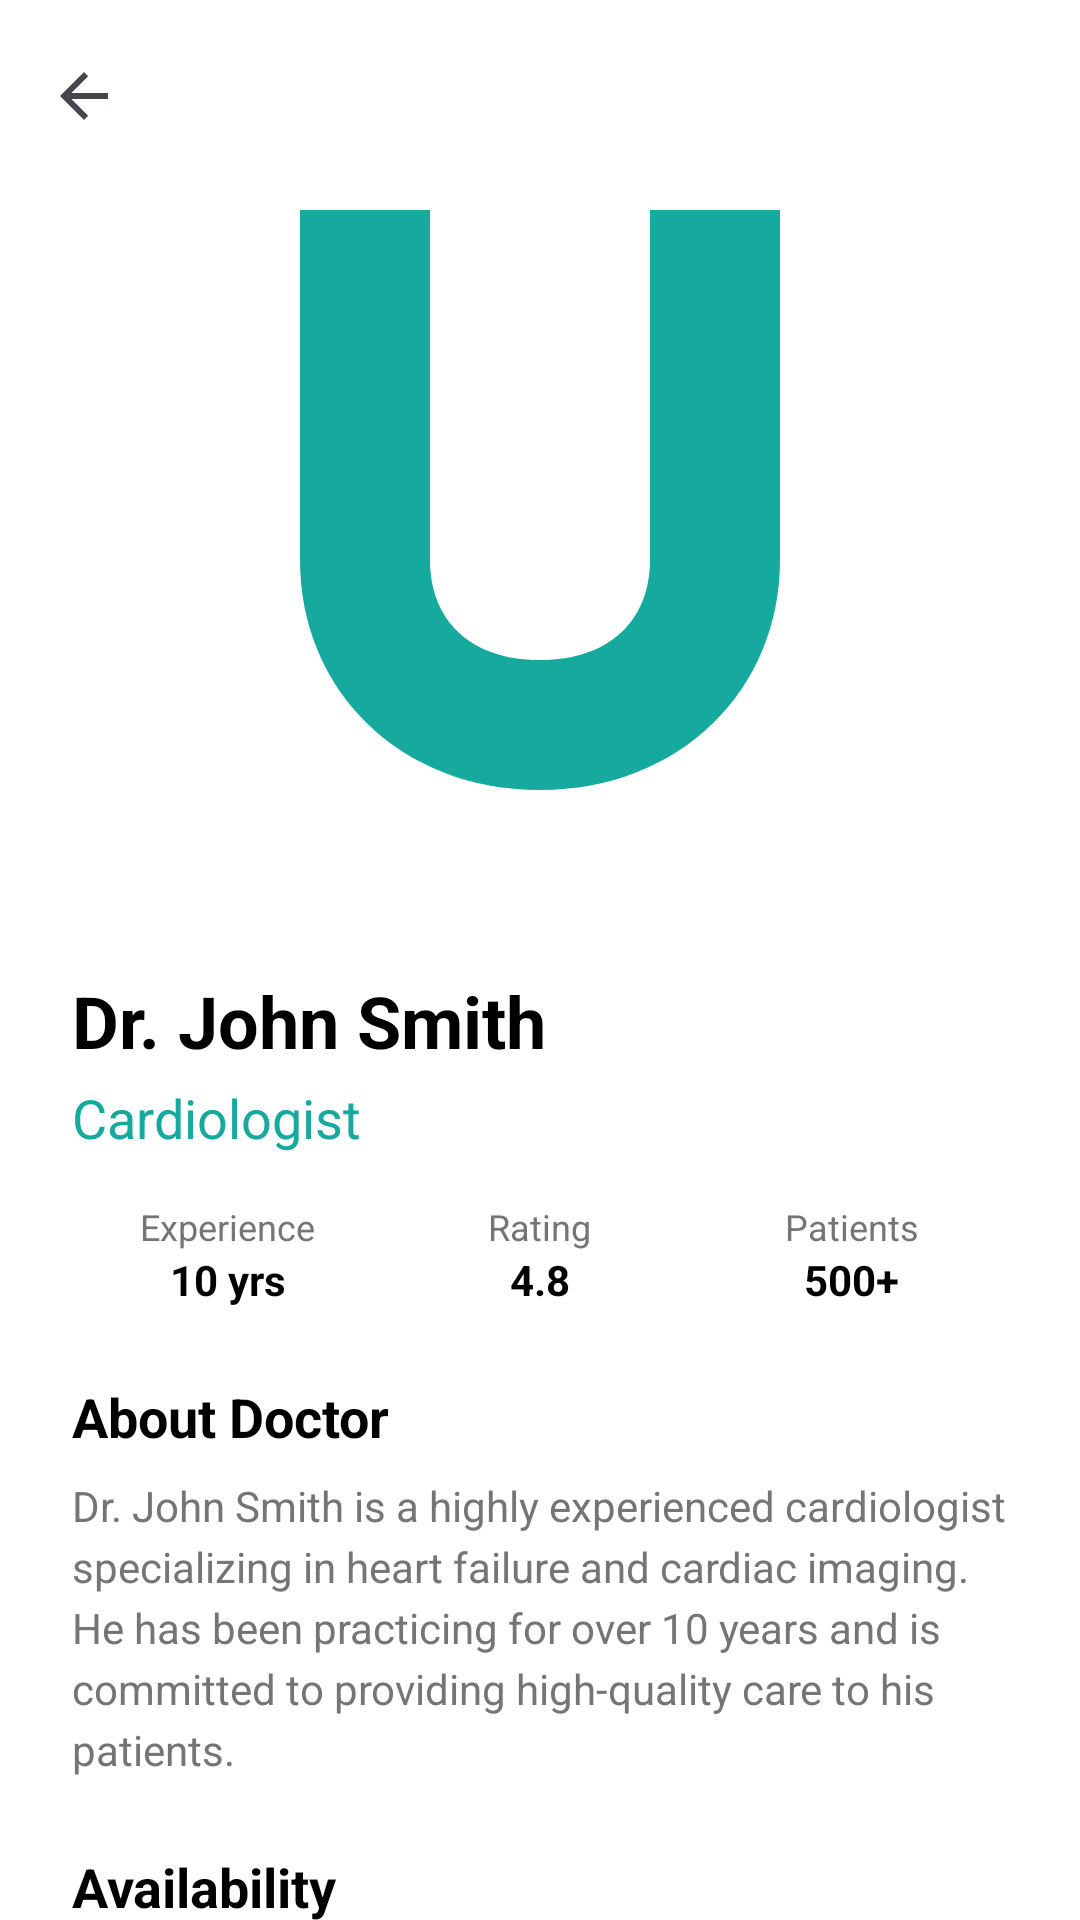

Reconstruct the res/layout file that produces this screen, plus the resources it refers to.
<!-- AndroidManifest.xml: application theme Theme.UMMATELEMEDICINEAPP -->
<!-- res/layout/activity_doctor_details.xml -->
<?xml version="1.0" encoding="utf-8"?>
<androidx.coordinatorlayout.widget.CoordinatorLayout xmlns:android="http://schemas.android.com/apk/res/android"
    xmlns:app="http://schemas.android.com/apk/res-auto"
    android:layout_width="match_parent"
    android:layout_height="match_parent"
    android:background="@color/white">

    <com.google.android.material.appbar.AppBarLayout
        android:layout_width="match_parent"
        android:layout_height="300dp"
        android:theme="@style/ThemeOverlay.Material3.Dark.ActionBar">

        <com.google.android.material.appbar.CollapsingToolbarLayout
            android:layout_width="match_parent"
            android:layout_height="match_parent"
            app:contentScrim="@color/primary_brand"
            app:layout_scrollFlags="scroll|exitUntilCollapsed">

            <ImageView
                android:id="@+id/ivDoctorDetail"
                android:layout_width="match_parent"
                android:layout_height="match_parent"
                android:scaleType="centerCrop"
                android:src="@drawable/ic_launcher_foreground"
                app:layout_collapseMode="parallax" />

            <androidx.appcompat.widget.Toolbar
                android:id="@+id/toolbarDetails"
                android:layout_width="match_parent"
                android:layout_height="?attr/actionBarSize"
                app:layout_collapseMode="pin"
                app:navigationIcon="?attr/homeAsUpIndicator" />

        </com.google.android.material.appbar.CollapsingToolbarLayout>
    </com.google.android.material.appbar.AppBarLayout>

    <androidx.core.widget.NestedScrollView
        android:layout_width="match_parent"
        android:layout_height="match_parent"
        app:layout_behavior="@string/appbar_scrolling_view_behavior">

        <LinearLayout
            android:layout_width="match_parent"
            android:layout_height="wrap_content"
            android:orientation="vertical"
            android:padding="24dp">

            <TextView
                android:id="@+id/tvDoctorNameDetail"
                android:layout_width="wrap_content"
                android:layout_height="wrap_content"
                android:text="Dr. John Smith"
                android:textColor="@color/black"
                android:textSize="24sp"
                android:textStyle="bold" />

            <TextView
                android:id="@+id/tvSpecialtyDetail"
                android:layout_width="wrap_content"
                android:layout_height="wrap_content"
                android:layout_marginTop="4dp"
                android:text="Cardiologist"
                android:textColor="@color/primary_brand"
                android:textSize="18sp" />

            <LinearLayout
                android:layout_width="match_parent"
                android:layout_height="wrap_content"
                android:layout_marginTop="16dp"
                android:orientation="horizontal">

                <LinearLayout
                    android:layout_width="0dp"
                    android:layout_height="wrap_content"
                    android:layout_weight="1"
                    android:gravity="center"
                    android:orientation="vertical">
                    <TextView android:layout_width="wrap_content" android:layout_height="wrap_content" android:text="Experience" android:textColor="@color/text_gray" android:textSize="12sp" />
                    <TextView android:layout_width="wrap_content" android:layout_height="wrap_content" android:text="10 yrs" android:textColor="@color/black" android:textStyle="bold" />
                </LinearLayout>

                <LinearLayout
                    android:layout_width="0dp"
                    android:layout_height="wrap_content"
                    android:layout_weight="1"
                    android:gravity="center"
                    android:orientation="vertical">
                    <TextView android:layout_width="wrap_content" android:layout_height="wrap_content" android:text="Rating" android:textColor="@color/text_gray" android:textSize="12sp" />
                    <TextView android:layout_width="wrap_content" android:layout_height="wrap_content" android:text="4.8" android:textColor="@color/black" android:textStyle="bold" />
                </LinearLayout>

                <LinearLayout
                    android:layout_width="0dp"
                    android:layout_height="wrap_content"
                    android:layout_weight="1"
                    android:gravity="center"
                    android:orientation="vertical">
                    <TextView android:layout_width="wrap_content" android:layout_height="wrap_content" android:text="Patients" android:textColor="@color/text_gray" android:textSize="12sp" />
                    <TextView android:layout_width="wrap_content" android:layout_height="wrap_content" android:text="500+" android:textColor="@color/black" android:textStyle="bold" />
                </LinearLayout>

            </LinearLayout>

            <TextView
                android:layout_width="wrap_content"
                android:layout_height="wrap_content"
                android:layout_marginTop="24dp"
                android:text="About Doctor"
                android:textColor="@color/black"
                android:textSize="18sp"
                android:textStyle="bold" />

            <TextView
                android:layout_width="wrap_content"
                android:layout_height="wrap_content"
                android:layout_marginTop="8dp"
                android:text="Dr. John Smith is a highly experienced cardiologist specializing in heart failure and cardiac imaging. He has been practicing for over 10 years and is committed to providing high-quality care to his patients."
                android:textColor="@color/text_gray"
                android:textSize="14sp"
                android:lineSpacingExtra="4dp" />

            <TextView
                android:layout_width="wrap_content"
                android:layout_height="wrap_content"
                android:layout_marginTop="24dp"
                android:text="Availability"
                android:textColor="@color/black"
                android:textSize="18sp"
                android:textStyle="bold" />

            
            <TextView
                android:layout_width="wrap_content"
                android:layout_height="wrap_content"
                android:layout_marginTop="8dp"
                android:text="Mon - Fri: 09:00 AM - 05:00 PM"
                android:textColor="@color/text_gray"
                android:textSize="14sp" />

            <TextView
                android:layout_width="wrap_content"
                android:layout_height="wrap_content"
                android:layout_marginTop="24dp"
                android:text="Payment Method"
                android:textColor="@color/black"
                android:textSize="18sp"
                android:textStyle="bold" />

            <RadioGroup
                android:id="@+id/rgPaymentMethod"
                android:layout_width="match_parent"
                android:layout_height="wrap_content"
                android:layout_marginTop="8dp"
                android:orientation="vertical">

                <RadioButton
                    android:id="@+id/rbMpesa"
                    android:layout_width="match_parent"
                    android:layout_height="wrap_content"
                    android:text="Mobile Money (M-Pesa)"
                    android:checked="true" />

                <RadioButton
                    android:id="@+id/rbCard"
                    android:layout_width="match_parent"
                    android:layout_height="wrap_content"
                    android:text="Credit/Debit Card" />

                <RadioButton
                    android:id="@+id/rbPayAtClinic"
                    android:layout_width="match_parent"
                    android:layout_height="wrap_content"
                    android:text="Pay at Clinic" />

            </RadioGroup>

            <LinearLayout
                android:layout_width="match_parent"
                android:layout_height="wrap_content"
                android:layout_marginTop="32dp"
                android:orientation="vertical">

                <com.google.android.material.button.MaterialButton
                    android:id="@+id/btnBookAppointment"
                    android:layout_width="match_parent"
                    android:layout_height="56dp"
                    android:layout_marginBottom="12dp"
                    android:backgroundTint="@color/primary_brand"
                    android:text="Book Appointment"
                    android:textAllCaps="false"
                    android:textColor="@color/white"
                    android:textSize="16sp"
                    app:cornerRadius="12dp" />

                <LinearLayout
                    android:layout_width="match_parent"
                    android:layout_height="wrap_content"
                    android:orientation="horizontal">

                    <com.google.android.material.button.MaterialButton
                        android:id="@+id/btnVideoCallDoctor"
                        style="@style/Widget.Material3.Button.TonalButton"
                        android:layout_width="0dp"
                        android:layout_height="56dp"
                        android:layout_weight="1"
                        android:layout_marginEnd="8dp"
                        android:text="Video"
                        android:textAllCaps="false"
                        android:textColor="@color/primary_brand"
                        android:textSize="14sp"
                        app:cornerRadius="12dp"
                        app:icon="@drawable/ic_video_on"
                        app:iconTint="@color/primary_brand" />

                    <com.google.android.material.button.MaterialButton
                        android:id="@+id/btnChatWithDoctor"
                        style="@style/Widget.Material3.Button.TonalButton"
                        android:layout_width="0dp"
                        android:layout_height="56dp"
                        android:layout_weight="1"
                        android:layout_marginStart="8dp"
                        android:text="Chat"
                        android:textAllCaps="false"
                        android:textColor="@color/primary_brand"
                        android:textSize="14sp"
                        app:cornerRadius="12dp"
                        app:icon="@drawable/ic_chat_bubble"
                        app:iconTint="@color/primary_brand" />
                </LinearLayout>
            </LinearLayout>

        </LinearLayout>
    </androidx.core.widget.NestedScrollView>

</androidx.coordinatorlayout.widget.CoordinatorLayout>
<!-- resources referenced by this layout -->
<resources>
  <color name="black">#FF000000</color>
  <color name="primary_brand">#16A99D</color>
  <color name="text_gray">#757575</color>
  <color name="white">#FFFFFFFF</color>
  <!-- drawable ic_launcher_foreground (drawable) -->
  <vector xmlns:android="http://schemas.android.com/apk/res/android"
      android:width="108dp"
      android:height="108dp"
      android:viewportWidth="108"
      android:viewportHeight="108">
      
      <path
          android:fillColor="@color/primary_brand"
          android:pathData="M30,30 L30,65 C30,78 40,88 54,88 C68,88 78,78 78,65 L78,30 L65,30 L65,65 C65,71 61,75 54,75 C47,75 43,71 43,65 L43,30 Z" />
      
      <path
          android:fillColor="#FFFFFF"
          android:pathData="M50,45 L58,45 M54,41 L54,49"
          android:strokeColor="#FFFFFF"
          android:strokeWidth="2"
          android:strokeLineCap="round" />
  </vector>
  <style name="Theme.UMMATELEMEDICINEAPP" parent="Base.Theme.UMMATELEMEDICINEAPP" />
  <style name="Base.Theme.UMMATELEMEDICINEAPP" parent="Theme.Material3.Light.NoActionBar">
          
          <item name="colorPrimary">@color/primary_brand</item>
          <item name="colorPrimaryVariant">@color/primary_dark_brand</item>
          <item name="colorOnPrimary">@color/white</item>
          <item name="android:statusBarColor">@color/primary_brand</item>
          <item name="colorSecondary">@color/primary_brand</item>
          <item name="android:windowBackground">@color/white</item>
          <item name="colorSurface">@color/white</item>
          <item name="colorOnSurface">@color/primary_dark_brand</item>
      </style>
  <color name="primary_dark_brand">#0C3E6E</color>
</resources>
